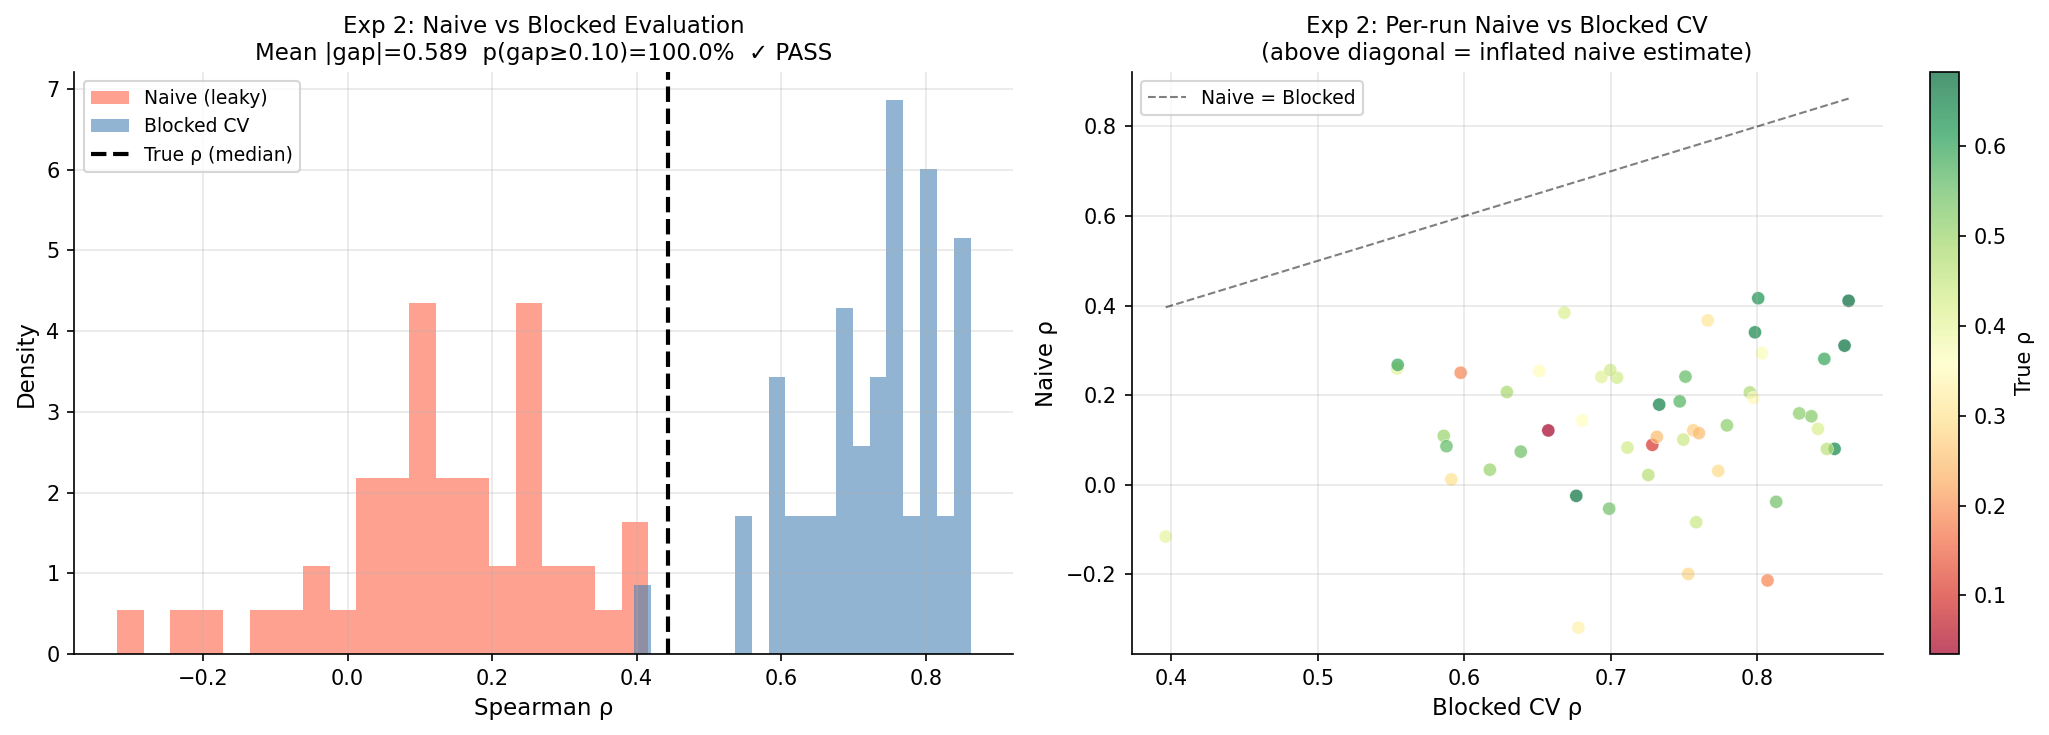

The file beside this chart, header and first rows:
run, true_rho, naive_rho, blocked_rho, ci_lo, ci_hi, leakage_factor
0, 0.2886, 0.03084, 0.7732, 0.6353, 0.87, 0.03988
1, 0.5725, 0.1861, 0.7469, 0.6178, 0.8325, 0.2491
2, 0.6399, 0.08009, 0.8526, 0.7642, 0.8985, 0.09393
3, 0.4334, 0.2391, 0.7041, 0.5346, 0.8214, 0.3396
4, 0.5433, -0.05346, 0.6988, 0.4872, 0.8456, -0.0765
5, 0.6288, 0.4164, 0.8005, 0.6844, 0.8691, 0.5202
6, 0.3497, 0.2537, 0.6511, 0.4731, 0.7696, 0.3896
7, 0.6684, -0.02484, 0.6763, 0.4998, 0.7929, -0.03672
8, 0.556, 0.2414, 0.7509, 0.6166, 0.831, 0.3215
9, 0.4442, -0.0837, 0.7582, 0.6018, 0.8611, -0.1104
10, 0.6725, 0.3105, 0.8594, 0.7872, 0.9008, 0.3613
11, 0.5211, 0.1528, 0.8368, 0.7287, 0.9015, 0.1826
12, 0.4683, 0.02174, 0.7255, 0.5681, 0.8365, 0.02996
13, 0.6439, 0.3403, 0.7983, 0.6882, 0.8681, 0.4263
14, 0.2975, 0.01189, 0.5911, 0.4124, 0.7353, 0.02012
15, 0.653, 0.1789, 0.7329, 0.581, 0.8307, 0.2441
16, 0.5174, 0.1593, 0.8285, 0.7185, 0.8978, 0.1922
17, 0.5014, 0.1091, 0.5859, 0.3618, 0.7566, 0.1862
18, 0.1005, 0.08902, 0.7282, 0.5744, 0.8359, 0.1222
19, 0.5467, 0.07391, 0.6385, 0.4437, 0.7996, 0.1158
20, 0.03461, 0.1212, 0.6572, 0.4545, 0.8065, 0.1844
21, 0.5566, 0.086, 0.5877, 0.3915, 0.7499, 0.1463
22, 0.5006, 0.03354, 0.6174, 0.4257, 0.7631, 0.05433
23, 0.2706, 0.1215, 0.7562, 0.6169, 0.8523, 0.1606
24, 0.3568, 0.1434, 0.6804, 0.4966, 0.8089, 0.2108
25, 0.5957, 0.281, 0.8456, 0.7363, 0.9076, 0.3323
26, 0.2471, 0.1069, 0.7313, 0.5867, 0.8237, 0.1462
27, 0.3671, 0.2936, 0.803, 0.6709, 0.883, 0.3657
28, 0.4056, 0.2595, 0.5541, 0.3504, 0.7161, 0.4684
29, 0.4612, 0.07986, 0.8474, 0.7409, 0.9072, 0.09424
30, 0.4224, 0.1246, 0.8413, 0.7438, 0.8948, 0.1481
31, 0.4115, 0.2406, 0.6935, 0.5571, 0.7864, 0.3469
32, 0.5962, 0.2677, 0.5545, 0.358, 0.7315, 0.4827
33, 0.4855, 0.2069, 0.629, 0.4404, 0.7627, 0.329
34, 0.4436, 0.1008, 0.7494, 0.6213, 0.8351, 0.1345
35, 0.2815, -0.1992, 0.7527, 0.5948, 0.8549, -0.2647
36, 0.5433, -0.03815, 0.8128, 0.6686, 0.9046, -0.04694
37, 0.4198, 0.3842, 0.6682, 0.4997, 0.7979, 0.5749
38, 0.1889, -0.2137, 0.8069, 0.6648, 0.893, -0.2649
39, 0.4337, 0.2559, 0.6996, 0.55, 0.8019, 0.3658
40, 0.3074, 0.3668, 0.766, 0.6218, 0.8555, 0.4788
41, 0.4779, 0.2061, 0.7948, 0.6394, 0.8937, 0.2593
42, 0.4002, -0.1156, 0.3961, 0.1659, 0.5965, -0.2919
43, 0.5167, 0.1325, 0.7792, 0.6595, 0.8618, 0.1701
44, 0.6824, 0.4108, 0.8622, 0.7669, 0.909, 0.4764
45, 0.4337, 0.08293, 0.7113, 0.5633, 0.819, 0.1166
46, 0.1884, 0.2501, 0.5974, 0.3849, 0.7487, 0.4186
47, 0.3292, -0.3191, 0.6778, 0.4895, 0.8072, -0.4708
48, 0.2453, 0.1152, 0.7601, 0.6301, 0.8444, 0.1515
49, 0.3473, 0.1937, 0.7973, 0.6625, 0.8887, 0.2429
